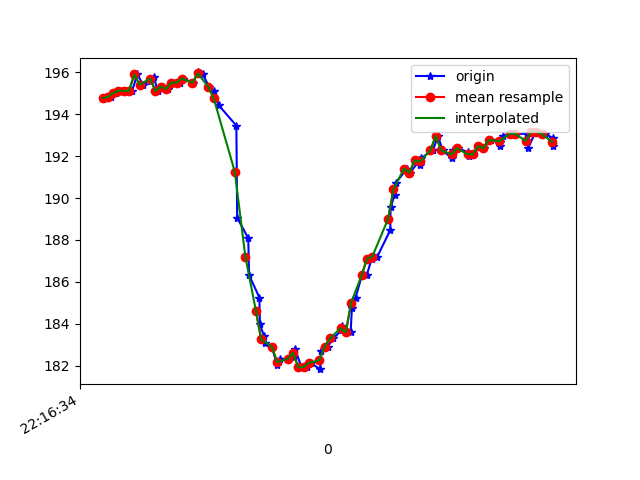

The data file committed next to this chart (first rows):
1617747394840, 443031548054651, 194.72656, -255.76172, -74.21875
1617747394853, 443031562338621, 194.8, -257.2, -74.02
1617747394872, 443031581567042, 194.8, -257.7, -75.29
1617747394891, 443031600642857, 195, -257.4, -73.54
1617747394913, 443031619718672, 195.1, -258.2, -74.02
1617747394933, 443031638763966, 195.1, -257.5, -74.22
1617747394952, 443031657900823, 195.1, -257.5, -74.51
1617747394971, 443031677007160, 195.9, -257.6, -74.32
1617747394994, 443031696021932, 195.4, -257.3, -74.71
1617747395020, 443031718424569, 195.6, -256.8, -73.54
1617747395034, 443031734539817, 195.8, -257.2, -73.83
1617747395048, 443031753737718, 195.1, -257, -73.54
1617747395069, 443031772844054, 195.3, -257.6, -73.83
1617747395089, 443031791919869, 195.2, -257.4, -73.83
1617747395105, 443031811056726, 195.5, -258.2, -73.83
1617747395132, 443031836450451, 195.5, -258.6, -74.02
1617747395144, 443031849635654, 195.7, -258.9, -74.9
1617747395183, 443031887726242, 195.5, -259.6, -74.22
1617747395200, 443031906954663, 196, -259.6, -74.51
1617747395219, 443031925938914, 195.9, -258.5, -74.22
1617747395243, 443031944923165, 195.3, -256.1, -73.24
1617747395261, 443031964060022, 195.1, -253.3, -71.88
1617747395279, 443031983257923, 194.4, -249.4, -70.02
1617747395346, 443032028032675, 193.5, -244.2, -66.89
1617747395349, 443032041523092, 189.1, -229.3, -57.32
1617747395391, 443032060446300, 188.1, -226.4, -52.93
1617747395394, 443032079857849, 186.3, -223.4, -46.68
1617747395433, 443032099086271, 185.3, -220.6, -40.53
1617747395435, 443032118253650, 184, -218.9, -34.96
1617747395451, 443032137359986, 183.4, -218.4, -31.45
1617747395455, 443032156832578, 183.1, -218.8, -30.18
1617747395480, 443032176030478, 182.9, -219.1, -30.86
1617747395500, 443032195442027, 182, -219.8, -32.91
1617747395512, 443032214670449, 182.3, -219.8, -32.42
1617747395540, 443032233807306, 182.3, -220, -32.13
1617747395564, 443032253096770, 182.4, -220, -32.13
1617747395566, 443032272264149, 182.8, -220, -32.91
1617747395593, 443032291523092, 181.9, -220.6, -32.91
1617747395614, 443032310476821, 181.9, -221.2, -33.79
1617747395627, 443032329522115, 182.1, -221, -35.16
1617747395663, 443032348597930, 181.8, -221.2, -36.43
1617747395666, 443032367775093, 182.7, -221.2, -37.79
1617747395691, 443032387095078, 182.9, -222.4, -39.16
1617747395712, 443032406079329, 183.3, -222.2, -40.04
1617747395744, 443032425551921, 183.7, -223.1, -43.26
1617747395747, 443032444810864, 183.9, -224.1, -46.19
1617747395778, 443032464069806, 183.6, -225.0, -47.75
1617747395783, 443032483023536, 184.8, -226.5, -50.49
1617747395797, 443032502160394, 185.3, -228.3, -54.1
1617747395821, 443032521205687, 186.3, -230.9, -57.32
1617747395839, 443032540556194, 186.3, -234.4, -61.43
1617747395858, 443032559509923, 187.1, -238.4, -64.06
1617747395879, 443032578799388, 187.2, -242.4, -67.19
1617747395928, 443032598180415, 188.5, -247.3, -70.51
1617747395929, 443032617897178, 189.6, -250.9, -71.78
1617747395944, 443032636850907, 190.1, -253.1, -72.75
1617747395948, 443032655987765, 190.7, -254.5, -72.95
1617747395992, 443032675277229, 191.4, -255.3, -73.24
1617747396003, 443032694505650, 191.2, -256.4, -72.75
1617747396038, 443032713734072, 191.8, -256.3, -73.63
1617747396040, 443032732962493, 191.6, -255.9, -73.24
... 26 more rows
